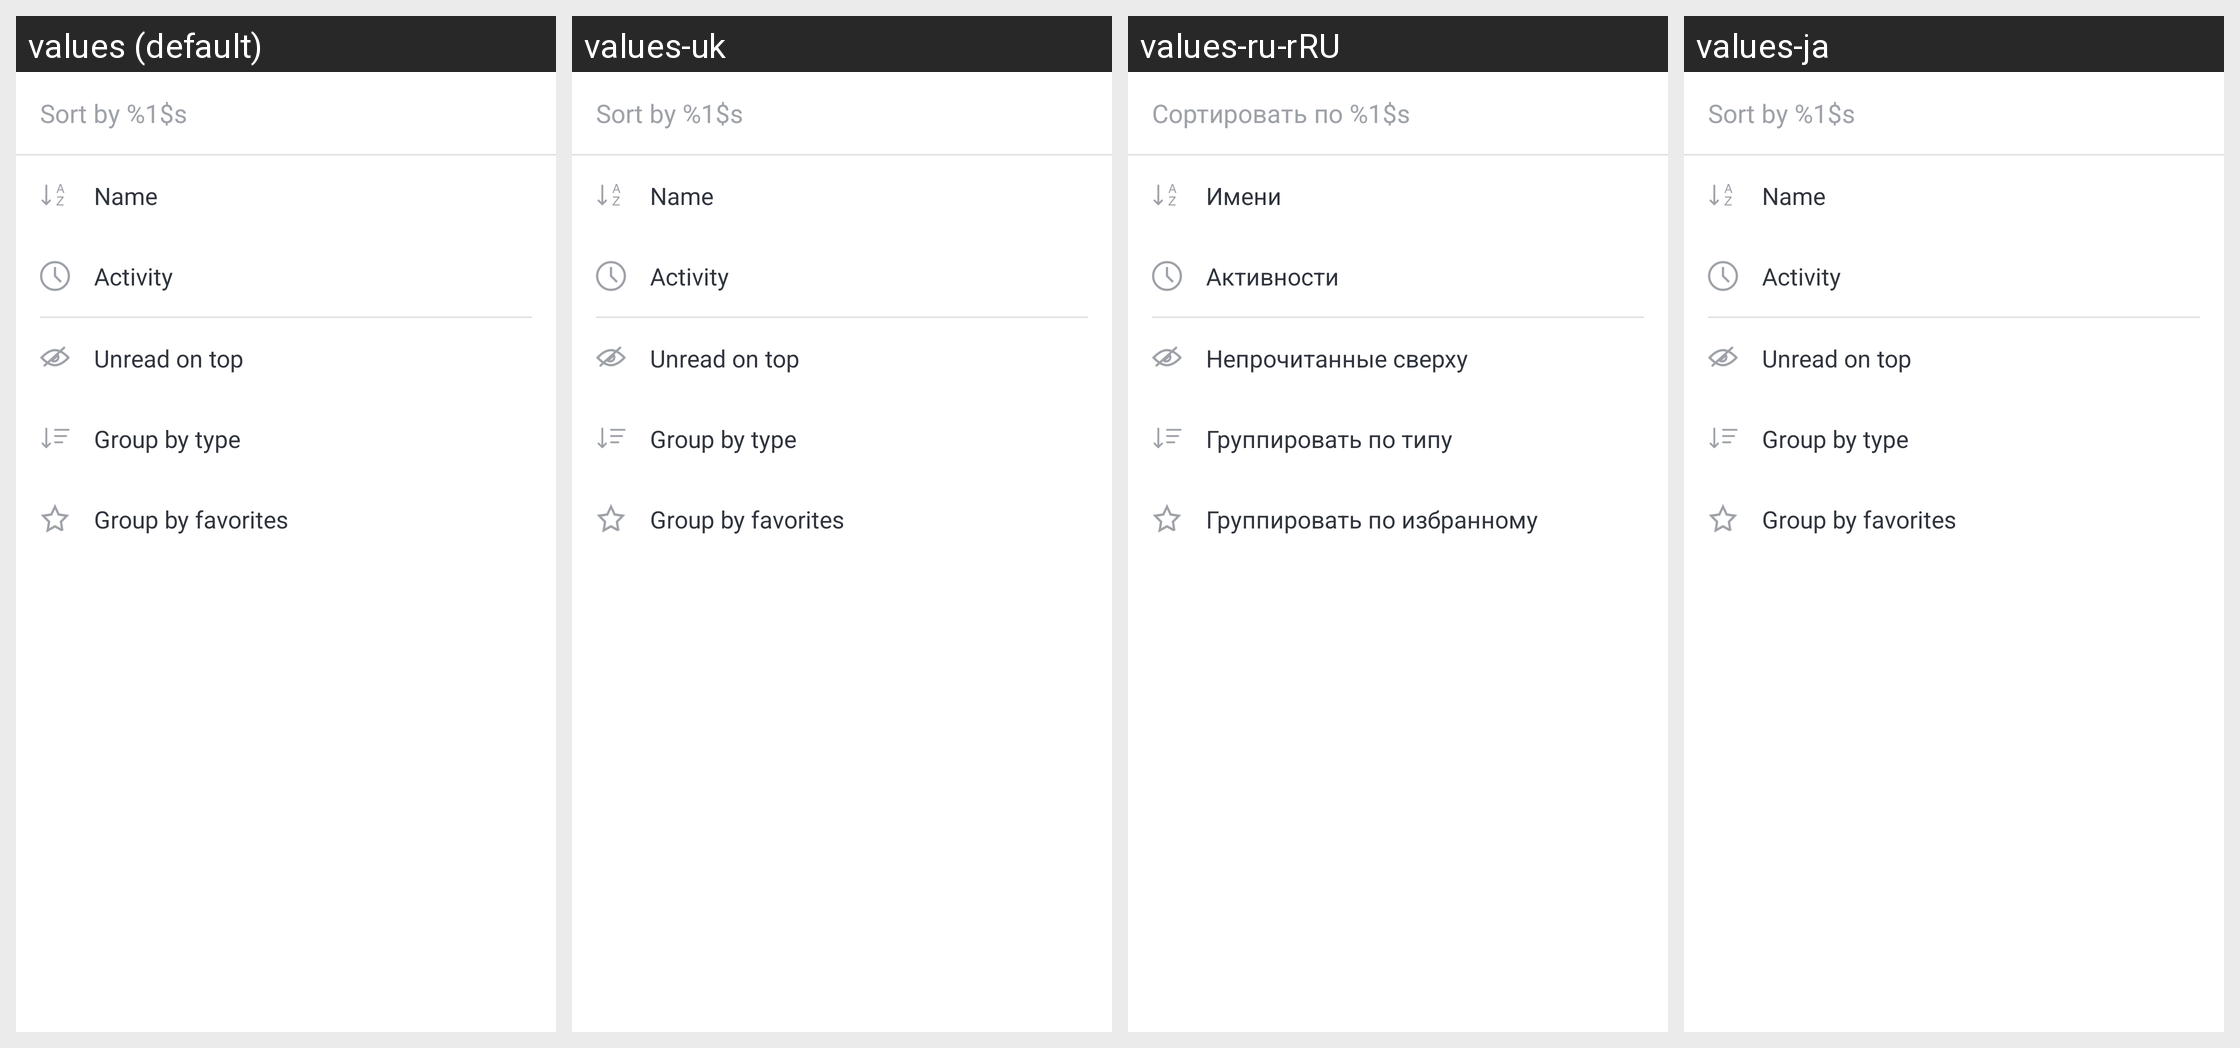

Here is an Android app screen in its default locale and in the app's own translations. Write out the translated-string differences for the strings that appear on this screen.
Android screen res/layout/bottom_sheet_fragment_sort_by.xml rendered under 4 locales, left to right: values (default), values-uk, values-ru-rRU, values-ja. Device: Nexus 5 (rendered at 1080×1920; each locale shown at half size, 540×960, under a caption strip naming it); theme Theme.MaterialComponents.DayNight.NoActionBar.
Other locales in the repository, not shown: values-ar, values-de, values-es, values-fa, values-fr, values-hi, values-hi-rIN, values-it, values-pl, values-pt-rBR, values-pt-rPT, values-ru, values-tr, values-uk-rRU, values-uk-rUA, values-zh-rCN, values-zh-rTW.
Strings drawn on this screen, with the default value and each locale's value (text and hints the layout hard-codes, and strings that could not be matched under every locale, appear in the picture but are not listed):

msg_sort_by_placeholder
  values: Sort by %1$s
  values-uk: Sort by %1$s
  values-ru-rRU: Сортировать по %1$s
  values-ja: Sort by %1$s

msg_sort_by_name
  values: Name
  values-uk: Name
  values-ru-rRU: Имени
  values-ja: Name

msg_sort_by_activity
  values: Activity
  values-uk: Activity
  values-ru-rRU: Активности
  values-ja: Activity

msg_group_by_unread_on_top
  values: Unread on top
  values-uk: Unread on top
  values-ru-rRU: Непрочитанные сверху
  values-ja: Unread on top

msg_group_by_type
  values: Group by type
  values-uk: Group by type
  values-ru-rRU: Группировать по типу
  values-ja: Group by type

msg_group_by_favorites
  values: Group by favorites
  values-uk: Group by favorites
  values-ru-rRU: Группировать по избранному
  values-ja: Group by favorites
